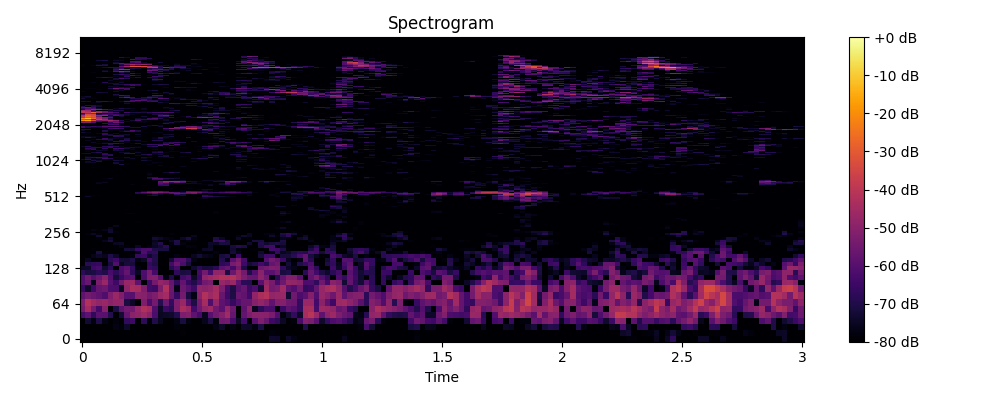

Data behind this chart, as committed beside it:
0, 1, 2, 3, 4, 5, 6, 7, 8, 9, 10, 11, 12, 13, 14, 15, 16, 17, 18, 19, 20, 21, 22, 23
-80.0, -80.0, -80.0, -80.0, -80.0, -80.0, -80.0, -80.0, -80.0, -80.0, -80.0, -80.0, -80.0, -80.0, -80.0, -80.0, -80.0, -80.0, -80.0, -80.0, -80.0, -80.0, -80.0, -80.0
-80.0, -80.0, -80.0, -80.0, -80.0, -80.0, -80.0, -80.0, -80.0, -80.0, -80.0, -80.0, -80.0, -80.0, -80.0, -80.0, -80.0, -80.0, -79.23, -80.0, -80.0, -80.0, -80.0, -80.0
-80.0, -80.0, -80.0, -80.0, -80.0, -80.0, -76.96, -78.82, -73.93, -80.0, -80.0, -80.0, -80.0, -80.0, -80.0, -80.0, -80.0, -78.41, -79.52, -80.0, -80.0, -80.0, -80.0, -80.0
-80.0, -72.96, -77.54, -69.97, -76.9, -80.0, -78.3, -80.0, -66.91, -64.83, -80.0, -67.64, -78.52, -70.04, -75.57, -80.0, -80.0, -77.07, -71.3, -77.58, -80.0, -80.0, -76.25, -70.94
-63.08, -58.91, -67.21, -59.23, -59.98, -69.05, -80.0, -72.65, -56.92, -49.77, -48.91, -46.14, -50.28, -61.9, -75.09, -74.51, -73.7, -69.62, -52.58, -51.48, -58.78, -62.98, -75.87, -59.79
-53.81, -45.02, -53.94, -63.24, -50.77, -80.0, -70.86, -58.71, -54.65, -54.97, -47.79, -43.06, -45.16, -61.41, -74.56, -65.33, -68.8, -52.8, -43.55, -47.09, -63.77, -55.17, -49.01, -46.09
-52.21, -42.35, -45.73, -48.49, -46.94, -49.85, -48.43, -48.58, -71.04, -74.94, -80.0, -52.59, -62.01, -54.21, -68.76, -55.79, -66.58, -51.88, -46.98, -60.7, -70.33, -54, -44.38, -61.51
-58.26, -54.56, -56.25, -58.3, -61.39, -51.91, -46.95, -52.03, -59.93, -59.73, -50.11, -50.73, -54.72, -52.35, -47.29, -45.18, -57, -66.55, -54.3, -71.51, -76.98, -50.02, -42.42, -46.25
-66.17, -73.91, -64.38, -57.46, -55.73, -61.57, -62.16, -75.5, -49.14, -43.5, -44.9, -52.19, -64.25, -65.33, -52.4, -42.28, -56.21, -77.07, -56.07, -60.21, -64.76, -48.81, -49.87, -48.35
-61.22, -56.83, -76.34, -53.09, -47.36, -59.92, -64.73, -55.17, -47.58, -46.7, -58.45, -80.0, -64.11, -54.13, -47.89, -49.91, -57.19, -67.23, -57.99, -66.01, -70.16, -62.79, -54.71, -53.1
-61.35, -55.18, -60.45, -56.31, -50.47, -61.16, -72.06, -65.83, -60.97, -59.49, -80.0, -62.17, -52.13, -50.95, -59.67, -77, -70.16, -80.0, -63.59, -61.18, -74.64, -65.19, -49.03, -46.06
-67.65, -71.47, -71.2, -68.01, -70.15, -63.06, -67.75, -62.63, -57.73, -67.43, -75.14, -61.6, -53.37, -63.14, -80.0, -80.0, -79.42, -67.45, -71.48, -70.4, -80.0, -63.6, -54.61, -63.31
-75.17, -74.31, -64.94, -62.99, -73.27, -67.99, -80.0, -62.4, -59.21, -66.35, -77.95, -80.0, -65.12, -67.37, -80.0, -79.97, -68.87, -62.97, -80.0, -80.0, -73.34, -68.68, -71.93, -71.62
-80.0, -68.77, -67.24, -66.54, -79.34, -71.66, -61.12, -75.63, -72.02, -72.01, -80.0, -80.0, -66.95, -70.41, -80.0, -80.0, -63.49, -56.36, -62.44, -71.33, -80.0, -80.0, -80.0, -80.0
-80.0, -75.62, -80.0, -80.0, -80.0, -67.85, -64.44, -72.22, -72.68, -69.99, -77.02, -74.94, -62.78, -69.64, -80.0, -80.0, -72.34, -61.08, -60.54, -67.53, -77.31, -80.0, -80.0, -79.74
-80.0, -80.0, -76.45, -74.14, -75.83, -70.05, -74.55, -80.0, -80.0, -78.21, -66.22, -65.05, -73.89, -70.2, -80.0, -80.0, -80.0, -77.24, -79.13, -80.0, -75.58, -72.23, -75.63, -76.69
-80.0, -80.0, -80.0, -71.18, -78.66, -80.0, -80.0, -80.0, -79.59, -79, -75.8, -61.85, -68.81, -67.45, -80.0, -80.0, -80.0, -80.0, -80.0, -80.0, -80.0, -78.13, -80.0, -80.0
-80.0, -80.0, -78.89, -80.0, -80.0, -80.0, -80.0, -80.0, -72.31, -72.55, -65.9, -62.26, -62.06, -70.28, -71.34, -71.27, -80.0, -80.0, -80.0, -80.0, -80.0, -80.0, -74.85, -74.45
-80.0, -80.0, -80.0, -80.0, -80.0, -80.0, -80.0, -77.28, -78.91, -80.0, -75.12, -80.0, -77.58, -75.07, -73.01, -68.35, -80.0, -80.0, -80.0, -77.59, -78.03, -80.0, -80.0, -75.27
-80.0, -80.0, -80.0, -80.0, -80.0, -80.0, -75.61, -74.69, -80.0, -80.0, -80.0, -80.0, -80.0, -74.54, -69.52, -80.0, -77.98, -71.13, -77.81, -80.0, -80.0, -79.85, -79.4, -74.17
-80.0, -80.0, -80.0, -79.81, -76.18, -72.12, -80.0, -80.0, -80.0, -80.0, -80.0, -80.0, -80.0, -75.69, -80.0, -80.0, -75.57, -70.07, -80.0, -77.27, -78.47, -80.0, -80.0, -80.0
-80.0, -80.0, -80.0, -79.05, -80.0, -73.88, -79.97, -80.0, -80.0, -80.0, -80.0, -80.0, -80.0, -72.59, -74.23, -76.85, -78.39, -80.0, -74.76, -71.17, -77.72, -80.0, -80.0, -79.38
-80.0, -80.0, -79.87, -73.01, -80.0, -80.0, -80.0, -80.0, -80.0, -80.0, -80.0, -80.0, -80.0, -77.96, -78.64, -80.0, -80.0, -80.0, -80.0, -79.02, -75.48, -80.0, -80.0, -80.0
-80.0, -78.01, -75.08, -77.93, -80.0, -80.0, -80.0, -80.0, -80.0, -80.0, -80.0, -80.0, -80.0, -80.0, -80.0, -80.0, -78.42, -80.0, -80.0, -80.0, -80.0, -80.0, -80.0, -80.0
-80.0, -80.0, -80.0, -79.45, -80.0, -73.26, -78.04, -80.0, -80.0, -80.0, -80.0, -80.0, -80.0, -80.0, -80.0, -80.0, -80.0, -80.0, -80.0, -80.0, -80.0, -80.0, -80.0, -80.0
-80.0, -80.0, -77.34, -78.88, -76.68, -73.69, -80.0, -80.0, -80.0, -80.0, -80.0, -80.0, -80.0, -80.0, -80.0, -80.0, -80.0, -80.0, -80.0, -80.0, -80.0, -80.0, -80.0, -80.0
-80.0, -80.0, -80.0, -80.0, -80.0, -75.88, -80.0, -80.0, -80.0, -80.0, -80.0, -80.0, -80.0, -80.0, -80.0, -80.0, -80.0, -80.0, -80.0, -80.0, -79.9, -80.0, -80.0, -80.0
-80.0, -80.0, -80.0, -80.0, -80.0, -80.0, -75.63, -80.0, -80.0, -80.0, -80.0, -80.0, -80.0, -80.0, -80.0, -80.0, -80.0, -80.0, -80.0, -80.0, -80.0, -80.0, -80.0, -80.0
-80.0, -80.0, -80.0, -80.0, -80.0, -80.0, -80.0, -80.0, -80.0, -80.0, -80.0, -79.81, -80.0, -80.0, -80.0, -80.0, -80.0, -80.0, -80.0, -80.0, -80.0, -80.0, -80.0, -80.0
-80.0, -80.0, -80.0, -80.0, -80.0, -80.0, -80.0, -80.0, -79.97, -80.0, -79.33, -80.0, -80.0, -80.0, -80.0, -80.0, -80.0, -80.0, -80.0, -80.0, -80.0, -80.0, -80.0, -80.0
-80.0, -80.0, -80.0, -80.0, -80.0, -80.0, -80.0, -80.0, -80.0, -80.0, -80.0, -80.0, -80.0, -80.0, -80.0, -80.0, -80.0, -80.0, -80.0, -80.0, -80.0, -80.0, -80.0, -80.0
-80.0, -80.0, -80.0, -80.0, -80.0, -80.0, -80.0, -80.0, -80.0, -80.0, -80.0, -80.0, -80.0, -80.0, -80.0, -80.0, -80.0, -80.0, -80.0, -80.0, -80.0, -80.0, -80.0, -80.0
-80.0, -80.0, -80.0, -80.0, -80.0, -80.0, -80.0, -80.0, -80.0, -80.0, -80.0, -80.0, -80.0, -80.0, -80.0, -80.0, -80.0, -80.0, -80.0, -80.0, -80.0, -80.0, -80.0, -80.0
-80.0, -80.0, -80.0, -80.0, -80.0, -80.0, -80.0, -80.0, -80.0, -80.0, -80.0, -80.0, -80.0, -80.0, -80.0, -80.0, -80.0, -80.0, -80.0, -80.0, -80.0, -80.0, -80.0, -80.0
-80.0, -80.0, -80.0, -80.0, -80.0, -80.0, -80.0, -80.0, -78.16, -78.43, -80.0, -80.0, -80.0, -80.0, -80.0, -80.0, -80.0, -80.0, -80.0, -80.0, -80.0, -80.0, -80.0, -80.0
-80.0, -80.0, -80.0, -80.0, -80.0, -80.0, -80.0, -80.0, -80.0, -80.0, -80.0, -80.0, -80.0, -80.0, -80.0, -80.0, -80.0, -80.0, -80.0, -80.0, -80.0, -80.0, -80.0, -80.0
-80.0, -80.0, -80.0, -80.0, -80.0, -80.0, -80.0, -79.61, -80.0, -80.0, -80.0, -80.0, -80.0, -80.0, -80.0, -80.0, -80.0, -80.0, -80.0, -80.0, -80.0, -80.0, -80.0, -80.0
-80.0, -80.0, -80.0, -80.0, -80.0, -80.0, -80.0, -80.0, -78.98, -80.0, -80.0, -80.0, -80.0, -80.0, -80.0, -80.0, -80.0, -80.0, -80.0, -80.0, -80.0, -80.0, -80.0, -80.0
-80.0, -80.0, -80.0, -80.0, -80.0, -80.0, -80.0, -80.0, -80.0, -80.0, -80.0, -80.0, -80.0, -80.0, -80.0, -80.0, -80.0, -80.0, -80.0, -80.0, -80.0, -80.0, -80.0, -80.0
-80.0, -80.0, -80.0, -80.0, -80.0, -80.0, -80.0, -80.0, -80.0, -80.0, -80.0, -80.0, -80.0, -80.0, -80.0, -80.0, -80.0, -80.0, -80.0, -80.0, -80.0, -80.0, -80.0, -80.0
-80.0, -80.0, -80.0, -80.0, -80.0, -80.0, -80.0, -80.0, -80.0, -80.0, -80.0, -80.0, -80.0, -80.0, -80.0, -80.0, -80.0, -80.0, -80.0, -80.0, -80.0, -80.0, -80.0, -80.0
-80.0, -80.0, -80.0, -80.0, -80.0, -80.0, -80.0, -80.0, -80.0, -80.0, -80.0, -80.0, -80.0, -80.0, -80.0, -80.0, -80.0, -80.0, -80.0, -80.0, -80.0, -80.0, -80.0, -80.0
-80.0, -80.0, -80.0, -80.0, -80.0, -80.0, -80.0, -80.0, -80.0, -80.0, -80.0, -80.0, -80.0, -80.0, -80.0, -80.0, -80.0, -80.0, -80.0, -80.0, -80.0, -80.0, -80.0, -80.0
-80.0, -80.0, -80.0, -80.0, -80.0, -80.0, -80.0, -80.0, -80.0, -80.0, -80.0, -80.0, -80.0, -80.0, -80.0, -80.0, -80.0, -80.0, -80.0, -80.0, -80.0, -80.0, -80.0, -80.0
-80.0, -80.0, -80.0, -80.0, -80.0, -80.0, -80.0, -80.0, -80.0, -80.0, -80.0, -80.0, -80.0, -80.0, -80.0, -80.0, -80.0, -80.0, -80.0, -80.0, -80.0, -80.0, -80.0, -80.0
-80.0, -80.0, -80.0, -80.0, -80.0, -80.0, -80.0, -80.0, -80.0, -80.0, -80.0, -80.0, -80.0, -80.0, -80.0, -80.0, -80.0, -80.0, -80.0, -80.0, -80.0, -80.0, -80.0, -80.0
-80.0, -80.0, -80.0, -80.0, -80.0, -80.0, -80.0, -80.0, -80.0, -80.0, -80.0, -80.0, -80.0, -80.0, -80.0, -80.0, -80.0, -80.0, -80.0, -80.0, -80.0, -78.09, -75.77, -80.0
-80.0, -73.91, -78.92, -80.0, -80.0, -80.0, -80.0, -80.0, -80.0, -80.0, -80.0, -80.0, -79.83, -80.0, -80.0, -80.0, -80.0, -79.41, -80.0, -80.0, -80.0, -80.0, -66.75, -67.33
-80.0, -79.14, -78.44, -78.65, -80.0, -80.0, -80.0, -80.0, -80.0, -80.0, -80.0, -80.0, -73.44, -70.92, -79.05, -80.0, -80.0, -75.76, -71.89, -80.0, -80.0, -80.0, -68.47, -74.03
-80.0, -80.0, -80.0, -80.0, -80.0, -80.0, -80.0, -80.0, -80.0, -80.0, -80.0, -80.0, -80.0, -72.25, -74.7, -80.0, -80.0, -67.13, -71.97, -80.0, -77.38, -80.0, -79.24, -78.45
-80.0, -80.0, -80.0, -80.0, -80.0, -80.0, -80.0, -80.0, -80.0, -80.0, -70.72, -69.28, -65.45, -59.37, -67.34, -70.63, -62.12, -56.76, -58.84, -59.98, -56.47, -67.25, -80.0, -72.25
-80.0, -80.0, -80.0, -80.0, -80.0, -80.0, -80.0, -80.0, -80.0, -80.0, -68.62, -59.58, -53.57, -50.49, -52.94, -56.44, -57.3, -61.01, -67.94, -53.53, -50.9, -55.97, -63.01, -65.53
-80.0, -80.0, -80.0, -80.0, -80.0, -80.0, -80.0, -80.0, -80.0, -80.0, -80.0, -73.33, -64.38, -60.54, -61.23, -66.76, -78.38, -80.0, -76.83, -61.68, -63.53, -65.79, -71.5, -75.62
-80.0, -80.0, -80.0, -80.0, -80.0, -80.0, -80.0, -80.0, -80.0, -80.0, -80.0, -80.0, -80.0, -80.0, -80.0, -80.0, -80.0, -80.0, -77.95, -80.0, -80.0, -80.0, -75.34, -78.76
-80.0, -80.0, -80.0, -80.0, -80.0, -80.0, -80.0, -80.0, -80.0, -80.0, -80.0, -80.0, -80.0, -80.0, -80.0, -80.0, -80.0, -80.0, -80.0, -80.0, -80.0, -77.44, -73.92, -73.76
-80.0, -80.0, -80.0, -80.0, -80.0, -80.0, -80.0, -80.0, -80.0, -80.0, -80.0, -80.0, -80.0, -80.0, -80.0, -80, -78.16, -80.0, -80.0, -78.04, -78.85, -80.0, -80.0, -80.0
-80.0, -80.0, -80.0, -80.0, -80.0, -80.0, -80.0, -80.0, -80.0, -80.0, -80.0, -80.0, -80.0, -80.0, -80.0, -78.9, -80.0, -80.0, -80.0, -80.0, -80.0, -80.0, -80.0, -80.0
-80.0, -80.0, -80.0, -80.0, -80.0, -80.0, -80.0, -80.0, -80.0, -80.0, -80.0, -80.0, -80.0, -80.0, -78.26, -80.0, -80.0, -80.0, -80.0, -80.0, -80.0, -80.0, -80.0, -80.0
-80.0, -80.0, -80.0, -80.0, -80.0, -80.0, -80.0, -80.0, -80.0, -80.0, -80.0, -80.0, -80.0, -80.0, -71.73, -73.83, -80.0, -80.0, -80.0, -80.0, -80.0, -80.0, -80.0, -80.0
-80.0, -80.0, -80.0, -80.0, -80.0, -80.0, -80.0, -80.0, -80.0, -80.0, -80.0, -78.33, -80.0, -80.0, -67.33, -64.62, -77.95, -80.0, -80.0, -80.0, -80.0, -80.0, -80.0, -74.35
... 965 more rows
